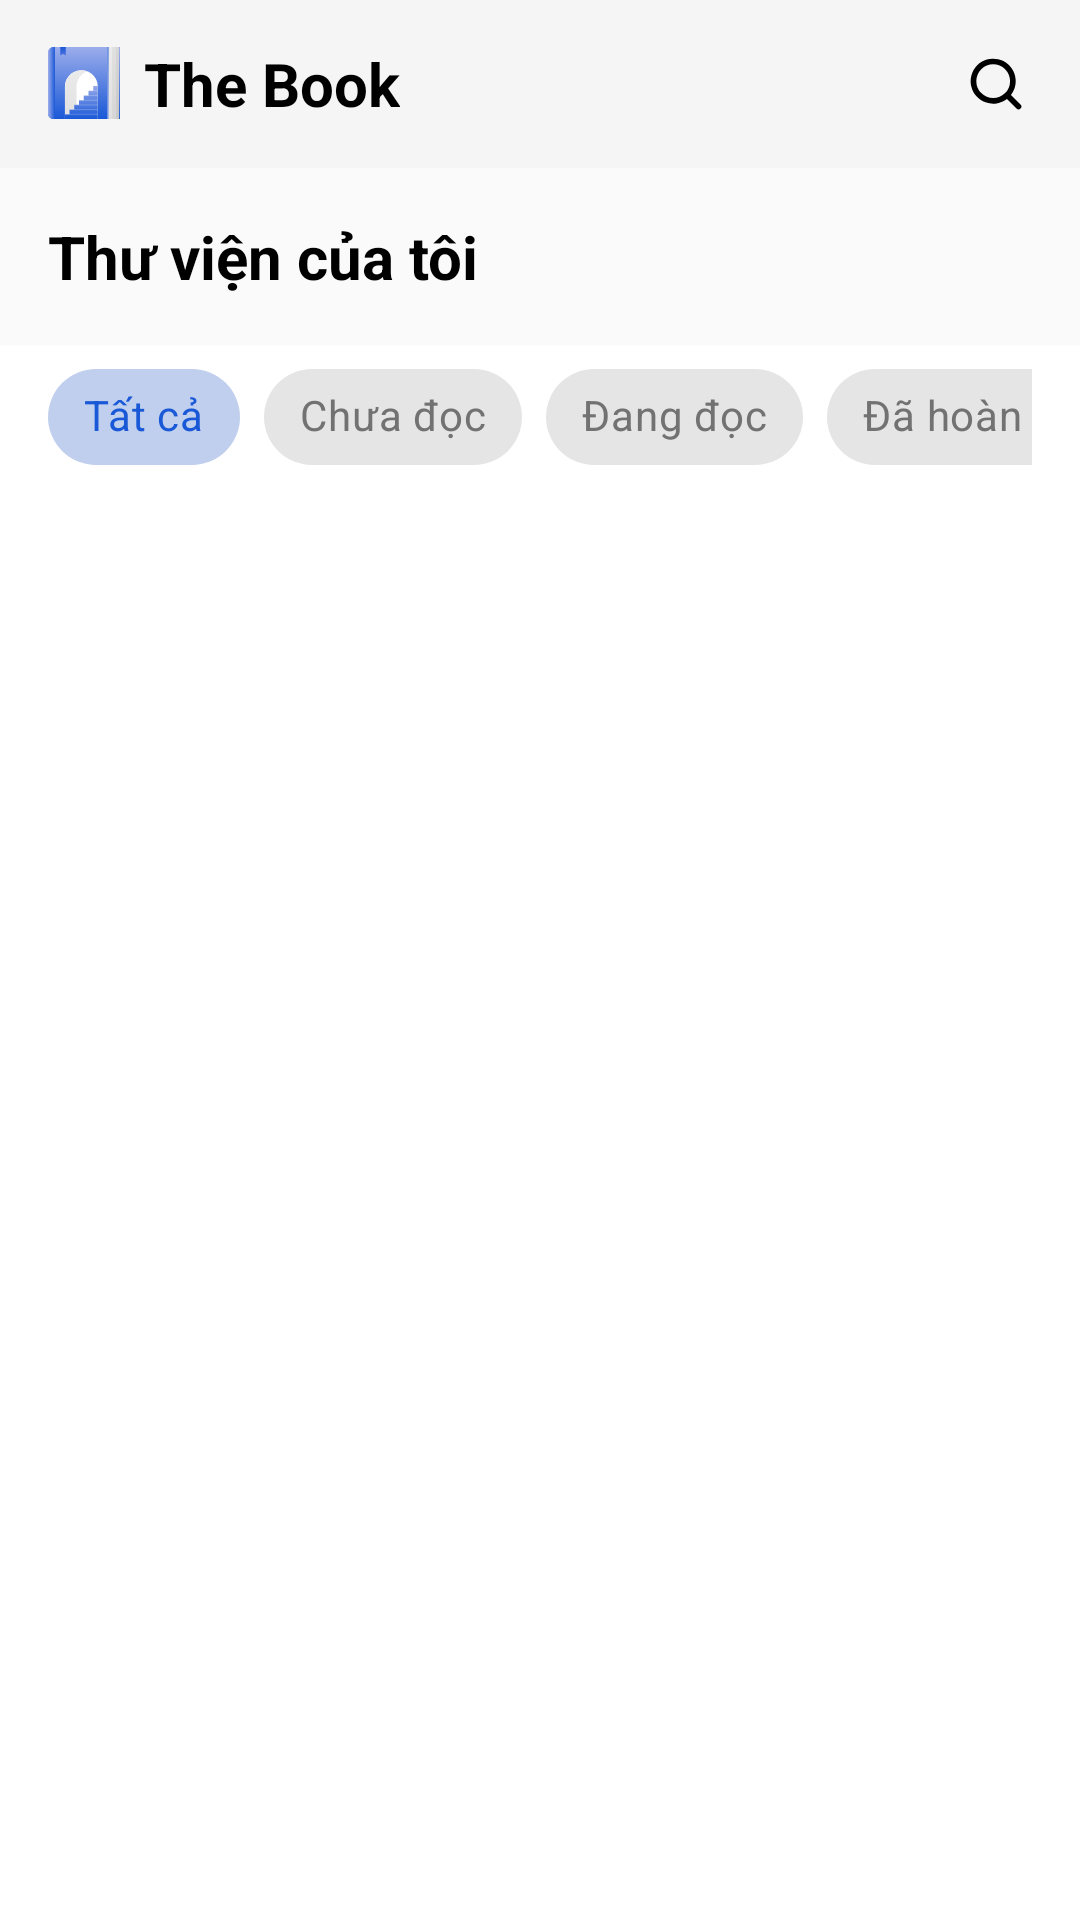

Reconstruct the res/layout file that produces this screen, plus the resources it refers to.
<!-- AndroidManifest.xml: application theme Theme.TheBook -->
<!-- res/layout/fragment_library_tab.xml -->
<?xml version="1.0" encoding="utf-8"?>
<LinearLayout xmlns:android="http://schemas.android.com/apk/res/android"
    xmlns:tools="http://schemas.android.com/tools"
    android:layout_width="match_parent"
    android:layout_height="match_parent"
    android:orientation="vertical"
    tools:context=".ui.library.LibraryTabFragment">

    <include
        android:id="@+id/header_bar"
        layout="@layout/layout_main_header" />

    <LinearLayout
        android:layout_width="match_parent"
        android:layout_height="wrap_content"
        android:orientation="horizontal"
        android:background="@color/grey_50"
        android:padding="16dp"
        android:gravity="center_vertical">

        <TextView
            android:layout_width="0dp"
            android:layout_height="wrap_content"
            android:layout_weight="1"
            android:text="Thư viện của tôi"
            android:textSize="20sp"
            android:textStyle="bold"
            android:textColor="@android:color/black" />

        <ImageButton
            android:id="@+id/btn_search"
            android:layout_width="40dp"
            android:layout_height="40dp"
            android:background="?attr/selectableItemBackgroundBorderless"
            android:src="@drawable/ic_search_24"
            android:contentDescription="Tìm kiếm"
            android:visibility="gone"/>

    </LinearLayout>

    
    <HorizontalScrollView
        android:layout_width="match_parent"
        android:layout_height="wrap_content"
        android:paddingHorizontal="16dp"
        android:paddingBottom="16dp"
        android:scrollbars="none">

        <com.google.android.material.chip.ChipGroup
            android:layout_width="wrap_content"
            android:layout_height="wrap_content">

            <com.google.android.material.chip.Chip
                android:id="@+id/chip_all"
                android:layout_width="wrap_content"
                android:layout_height="wrap_content"
                android:text="Tất cả"
                android:checkable="true"
                android:checked="true"
                style="@style/Widget.MaterialComponents.Chip.Choice" />

            <com.google.android.material.chip.Chip
                android:id="@+id/chip_not_started"
                android:layout_width="wrap_content"
                android:layout_height="wrap_content"
                android:text="Chưa đọc"
                android:checkable="true"
                style="@style/Widget.MaterialComponents.Chip.Choice" />

            <com.google.android.material.chip.Chip
                android:id="@+id/chip_reading"
                android:layout_width="wrap_content"
                android:layout_height="wrap_content"
                android:text="Đang đọc"
                android:checkable="true"
                style="@style/Widget.MaterialComponents.Chip.Choice" />

            <com.google.android.material.chip.Chip
                android:id="@+id/chip_finished"
                android:layout_width="wrap_content"
                android:layout_height="wrap_content"
                android:text="Đã hoàn thành"
                android:checkable="true"
                style="@style/Widget.MaterialComponents.Chip.Choice" />

            <com.google.android.material.chip.Chip
                android:id="@+id/chip_favorites"
                android:layout_width="wrap_content"
                android:layout_height="wrap_content"
                android:text="Yêu thích"
                android:checkable="true"
                style="@style/Widget.MaterialComponents.Chip.Choice" />

        </com.google.android.material.chip.ChipGroup>

    </HorizontalScrollView>

    
    <FrameLayout
        android:layout_width="match_parent"
        android:layout_height="0dp"
        android:layout_weight="1">

        
        <androidx.recyclerview.widget.RecyclerView
            android:id="@+id/rv_library_books"
            android:layout_width="match_parent"
            android:layout_height="match_parent"
            android:clipToPadding="false"
            android:paddingBottom="16dp"
            tools:listitem="@layout/item_library_book" />

        
        <ProgressBar
            android:id="@+id/progress_bar"
            android:layout_width="wrap_content"
            android:layout_height="wrap_content"
            android:layout_gravity="center"
            android:visibility="gone" />

        
        <LinearLayout
            android:id="@+id/layout_empty_state"
            android:layout_width="match_parent"
            android:layout_height="match_parent"
            android:orientation="vertical"
            android:gravity="center"
            android:padding="32dp"
            android:visibility="gone">

            <ImageView
                android:layout_width="120dp"
                android:layout_height="120dp"
                android:src="@drawable/ic_library_24"
                android:alpha="0.3"
                android:layout_marginBottom="16dp" />

            <TextView
                android:id="@+id/tv_empty_message"
                android:layout_width="wrap_content"
                android:layout_height="wrap_content"
                android:text="Thư viện của bạn đang trống"
                android:textSize="18sp"
                android:textColor="@android:color/darker_gray"
                android:textAlignment="center"
                android:layout_marginBottom="8dp" />

            <TextView
                android:layout_width="wrap_content"
                android:layout_height="wrap_content"
                android:text="Hãy thêm những cuốn sách yêu thích vào thư viện"
                android:textSize="14sp"
                android:textColor="@android:color/darker_gray"
                android:textAlignment="center"
                android:layout_marginBottom="24dp" />

            <com.google.android.material.button.MaterialButton
                android:id="@+id/btn_explore_books"
                android:layout_width="wrap_content"
                android:layout_height="wrap_content"
                android:text="Khám phá sách"
                android:textColor="@android:color/white"/>

        </LinearLayout>

    </FrameLayout>

</LinearLayout>
<!-- res/layout/layout_main_header.xml (included above) -->
<?xml version="1.0" encoding="utf-8"?>
<LinearLayout xmlns:android="http://schemas.android.com/apk/res/android"
    android:layout_width="match_parent"
    android:layout_height="56dp"
    android:orientation="horizontal"
    android:gravity="center_vertical"
    android:paddingStart="16dp"
    android:paddingEnd="16dp"
    android:background="@color/colorSurface">

    <LinearLayout
        android:layout_width="0dp"
        android:layout_height="wrap_content"
        android:layout_weight="1"
        android:orientation="horizontal"
        android:gravity="center_vertical">

        <ImageView
            android:layout_width="24dp"
            android:layout_height="24dp"
            android:src="@drawable/ic_logo"
            android:layout_marginEnd="8dp" />

        <TextView
            android:layout_width="wrap_content"
            android:layout_height="wrap_content"
            android:text="The Book"
            android:textSize="20sp"
            android:textStyle="bold"
            android:maxLines="1"
            android:textColor="#000000" />

    </LinearLayout>
    
    <ImageView
        android:id="@+id/iv_search"
        android:layout_width="24dp"
        android:layout_height="24dp"
        android:src="@drawable/ic_search_24"
        android:clickable="true"
        android:focusable="true"
        android:background="?attr/selectableItemBackgroundBorderless"
        android:padding="2dp" />


</LinearLayout>
<!-- res/layout/item_library_book.xml (included above) -->
<?xml version="1.0" encoding="utf-8"?>
<androidx.cardview.widget.CardView xmlns:android="http://schemas.android.com/apk/res/android"
    xmlns:app="http://schemas.android.com/apk/res-auto"
    xmlns:tools="http://schemas.android.com/tools"
    android:layout_width="match_parent"
    android:layout_height="wrap_content"
    android:layout_margin="8dp"
    app:cardCornerRadius="8dp"
    app:cardElevation="2dp"
    android:foreground="?attr/selectableItemBackground">

    <LinearLayout
        android:layout_width="match_parent"
        android:layout_height="wrap_content"
        android:orientation="horizontal"
        android:padding="16dp">

        
        <androidx.cardview.widget.CardView
            android:layout_width="60dp"
            android:layout_height="90dp"
            app:cardCornerRadius="4dp"
            app:cardElevation="2dp">

            <ImageView
                android:id="@+id/img_book_cover"
                android:layout_width="60dp"
                android:layout_height="90dp"
                android:scaleType="centerCrop"
                android:background="@drawable/book_cover_placeholder" />

        </androidx.cardview.widget.CardView>

        
        <LinearLayout
            android:layout_width="0dp"
            android:layout_height="wrap_content"
            android:layout_weight="1"
            android:orientation="vertical"
            android:layout_marginStart="16dp"
            android:layout_marginEnd="8dp">

            
            <LinearLayout
                android:layout_width="match_parent"
                android:layout_height="wrap_content"
                android:orientation="horizontal"
                android:gravity="center_vertical">

                <TextView
                    android:id="@+id/tv_book_title"
                    android:layout_width="0dp"
                    android:layout_height="wrap_content"
                    android:layout_weight="1"
                    android:text="Atomic Habits"
                    android:textSize="16sp"
                    android:textStyle="bold"
                    android:textColor="@android:color/black"
                    android:maxLines="2"
                    android:ellipsize="end" />

                <ImageView
                    android:id="@+id/img_favorite"
                    android:layout_width="16dp"
                    android:layout_height="16dp"
                    android:src="@drawable/ic_star_24"
                    android:visibility="gone"
                    tools:visibility="visible" />

            </LinearLayout>

            
            <TextView
                android:id="@+id/tv_book_author"
                android:layout_width="match_parent"
                android:layout_height="wrap_content"
                android:text="James Clear"
                android:textSize="14sp"
                android:textColor="@color/primary_700"
                android:layout_marginTop="4dp"
                android:maxLines="1"
                android:ellipsize="end" />

            
            <TextView
                android:id="@+id/tv_status"
                android:layout_width="wrap_content"
                android:layout_height="wrap_content"
                android:text="Đang đọc"
                android:textSize="12sp"
                android:textStyle="bold"
                android:textColor="@android:color/holo_orange_dark"
                android:layout_marginTop="8dp"
                android:background="@drawable/chip_unselected_background"
                android:paddingHorizontal="8dp"
                android:paddingVertical="4dp" />

            
            <LinearLayout
                android:id="@+id/layout_progress"
                android:layout_width="match_parent"
                android:layout_height="wrap_content"
                android:orientation="horizontal"
                android:layout_marginTop="8dp"
                android:gravity="center_vertical"
                android:visibility="visible" >
                <ProgressBar
                    android:id="@+id/progress_reading"
                    style="?android:attr/progressBarStyleHorizontal"
                    android:layout_width="0dp"
                    android:layout_height="wrap_content"
                    android:layout_weight="1"
                    android:max="100"
                    android:progress="45"
                    android:progressTint="@color/primary_700"
                    android:progressBackgroundTint="@color/grey_200" />

                <TextView
                    android:id="@+id/tv_progress"
                    android:layout_width="wrap_content"
                    android:layout_height="wrap_content"
                    android:text="45%"
                    android:textSize="12sp"
                    android:textColor="@android:color/darker_gray"
                    android:layout_marginStart="8dp" />

            </LinearLayout>

            
            <TextView
                android:id="@+id/tv_added_date"
                android:layout_width="match_parent"
                android:layout_height="wrap_content"
                android:text="Thêm ngày 15/06/2025"
                android:textSize="12sp"
                android:textColor="@android:color/darker_gray"
                android:layout_marginTop="4dp" />

        </LinearLayout>

        
        <ImageButton
            android:id="@+id/btn_menu"
            android:layout_width="24dp"
            android:layout_height="24dp"
            android:background="?attr/selectableItemBackgroundBorderless"
            android:src="@drawable/ic_more_vert_24"
            android:layout_gravity="center_vertical"
            android:contentDescription="Menu" />

    </LinearLayout>

</androidx.cardview.widget.CardView>
<!-- resources referenced by this layout -->
<resources>
  <color name="colorSurface">@color/grey_100</color>
  <color name="grey_200">#EEEEEE</color>
  <color name="grey_50">#FAFAFA</color>
  <color name="primary_700">#0045C0</color>
  <!-- drawable chip_unselected_background (drawable) -->
  <?xml version="1.0" encoding="utf-8"?>
  <shape xmlns:android="http://schemas.android.com/apk/res/android"
      android:shape="rectangle">
  
      <solid android:color="@android:color/transparent" />
  
      <corners android:radius="16dp" />
  
      <stroke
          android:width="1dp"
          android:color="@color/grey_100" />
  
  </shape>
  <!-- drawable ic_library_24 (drawable) -->
  <vector xmlns:android="http://schemas.android.com/apk/res/android" android:height="16dp" android:viewportHeight="256" android:viewportWidth="256" android:width="16dp">
  
      <path android:fillColor="#000000" android:pathData="M208,20H72A36.04,36.04 0,0 0,36 56V224a12,12 0,0 0,12 12H192a12,12 0,0 0,0 -24H60v-4a12.01,12.01 0,0 1,12 -12H208a12,12 0,0 0,12 -12V32A12,12 0,0 0,208 20ZM196,172H72a35.83,35.83 0,0 0,-12 2.06V56A12.01,12.01 0,0 1,72 44H196Z"/>
  
  </vector>
  <!-- drawable ic_more_vert_24 (drawable) -->
  <?xml version="1.0" encoding="utf-8"?>
  <vector xmlns:android="http://schemas.android.com/apk/res/android"
      android:width="24dp"
      android:height="24dp"
      android:viewportWidth="512"
      android:viewportHeight="512">
  
      <path
          android:fillColor="#000000"
          android:pathData="M113.7,304C86.2,304,64,282.6,64,256c0-26.5,22.2-48,49.7-48c27.6,0,49.8,21.5,49.8,48C163.5,282.6,141.3,304,113.7,304z" />
      <path
          android:fillColor="#000000"
          android:pathData="M256,304c-27.5,0-49.8-21.4-49.8-48c0-26.5,22.3-48,49.8-48c27.5,0,49.7,21.5,49.7,48C305.7,282.6,283.5,304,256,304z" />
      <path
          android:fillColor="#000000"
          android:pathData="M398.2,304c-27.5,0-49.8-21.4-49.8-48c0-26.5,22.2-48,49.8-48c27.5,0,49.8,21.5,49.8,48C448,282.6,425.8,304,398.2,304z" />
  </vector>
  <!-- drawable ic_search_24 (drawable) -->
  <vector xmlns:android="http://schemas.android.com/apk/res/android" android:height="24dp" android:viewportHeight="256" android:viewportWidth="256" android:width="24dp">
        
      <path android:fillColor="#000000" android:pathData="M232.48,215.52l-40.68,-40.68a96.11,96.11 0,1 0,-16.97 16.97l40.68,40.68a12,12 0,1 0,16.97 -16.97ZM44,116a72,72 0,1 1,72 72A72.08,72.08 0,0 1,44 116Z"/>
      
  </vector>
  <style name="Theme.TheBook" parent="Base.Theme.TheBook" />
  <color name="grey_100">#F5F5F5</color>
  <style name="Base.Theme.TheBook" parent="Theme.MaterialComponents.DayNight.NoActionBar">
          
          <item name="colorPrimary">@color/primary_500</item>
          <item name="colorPrimaryVariant">@color/primary_700</item>
          <item name="colorOnPrimary">@color/white</item>
  
          
          <item name="colorSurface">@color/grey_100</item>
          <item name="colorOnSurface">@color/grey_700</item>
          <item name="colorOnPrimarySurface">@color/black</item>
  
          
          <item name="colorSecondary">@color/secondary_500</item>
          <item name="colorSecondaryVariant">@color/secondary_700</item>
          <item name="colorOnSecondary">@color/black</item>
  
      </style>
  <color name="primary_500">#1958D7</color>
  <color name="white">#FFFFFF</color>
  <color name="grey_700">#616161</color>
  <color name="black">#000000</color>
  <color name="secondary_500">#F8E435</color>
  <color name="secondary_700">#F7BC2B</color>
</resources>
